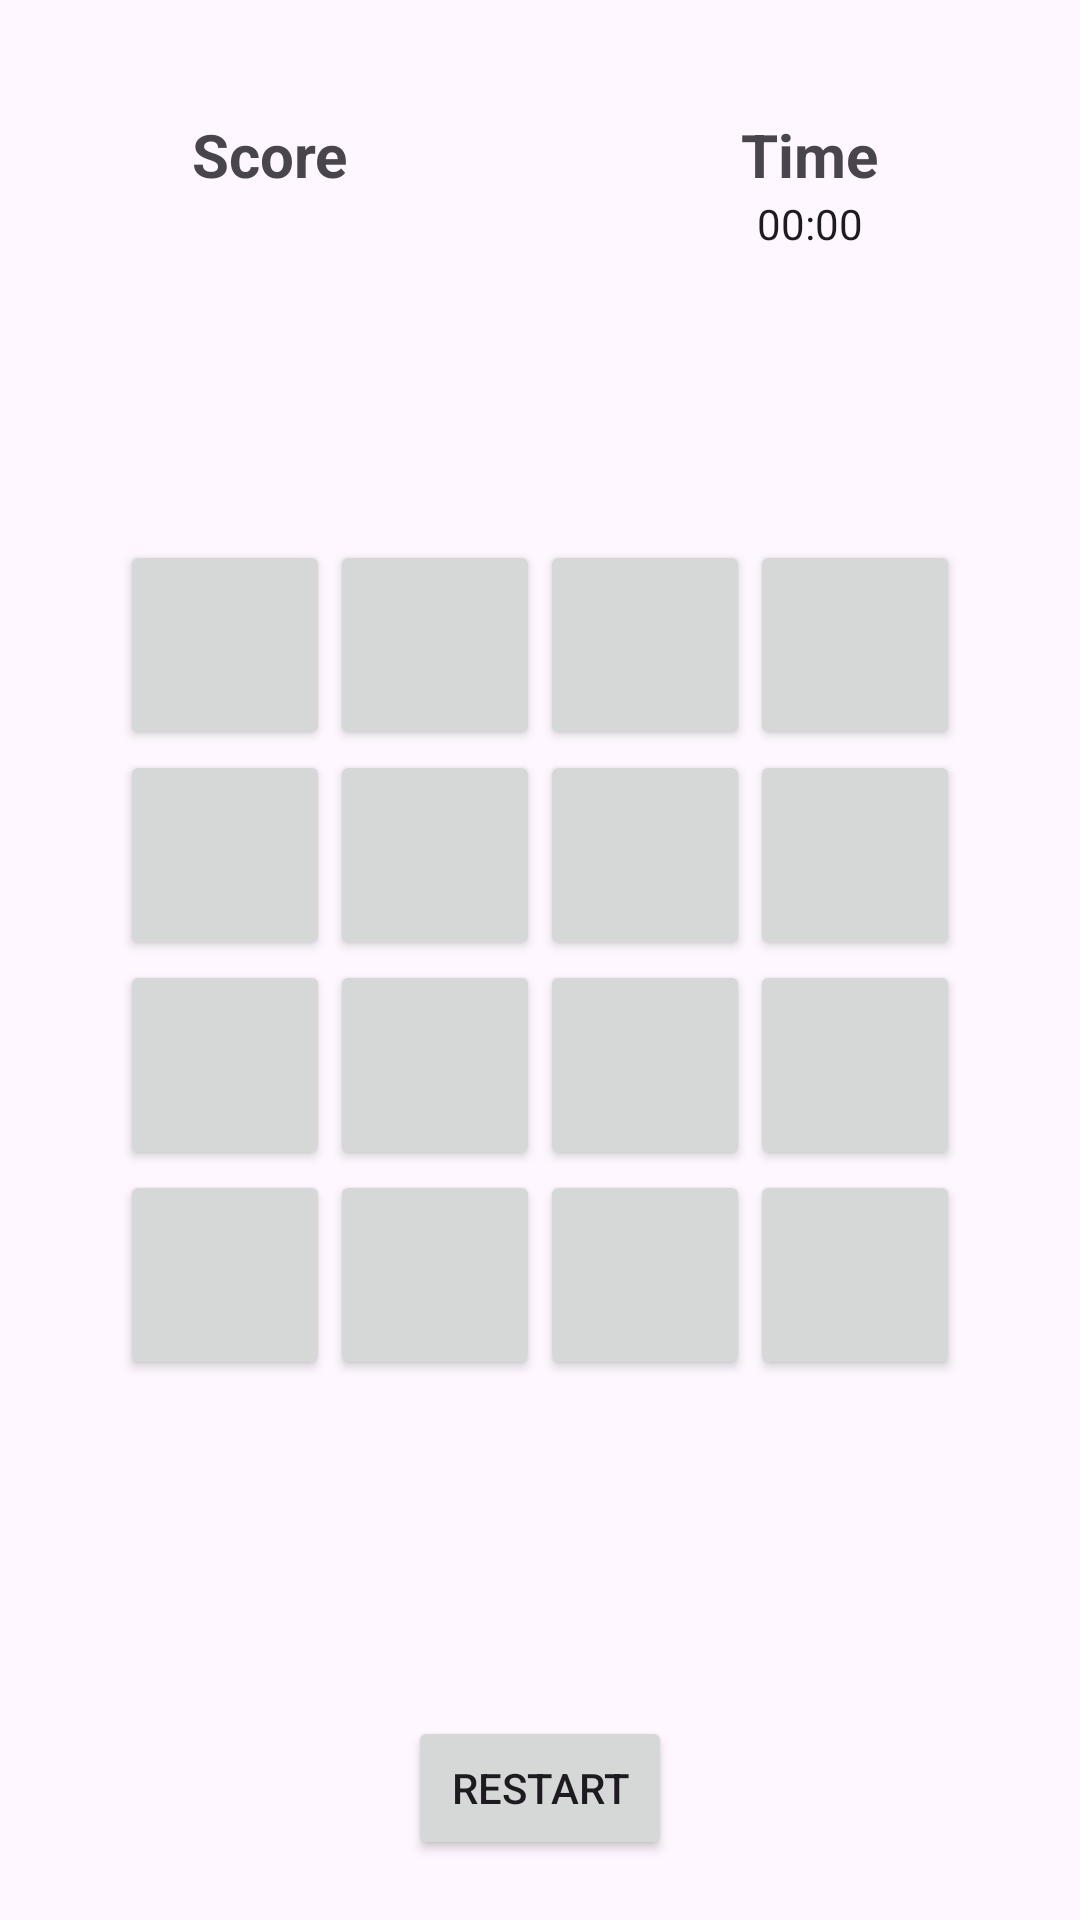

The Android layout XML behind this screen, and the referenced resources:
<!-- AndroidManifest.xml: application theme Theme.Puzzle15complete -->
<!-- res/layout/activity_main_old.xml -->
<?xml version="1.0" encoding="utf-8"?>
<FrameLayout xmlns:android="http://schemas.android.com/apk/res/android"
    xmlns:app="http://schemas.android.com/apk/res-auto"
    xmlns:tools="http://schemas.android.com/tools"
    android:id="@+id/main"
    android:layout_width="match_parent"
    android:layout_height="match_parent"
    tools:context=".MainActivity">

    <ImageButton
        android:id="@+id/btnBack"
        android:layout_width="wrap_content"
        android:layout_height="wrap_content"
        android:layout_margin="16dp"
        android:background="?android:selectableItemBackgroundBorderless"
        android:src="@drawable/ic_back" />

    <LinearLayout
        android:layout_marginTop="38dp"
        android:layout_width="match_parent"
        android:layout_height="wrap_content">

        <LinearLayout
            android:layout_width="0dp"
            android:layout_height="match_parent"
            android:layout_weight="1"
            android:orientation="vertical">

            <TextView
                android:layout_width="wrap_content"
                android:layout_height="wrap_content"
                android:layout_gravity="center"
                android:text="Score"
                android:textSize="20sp"
                android:textStyle="bold" />

            <TextView
                android:layout_width="wrap_content"
                android:layout_height="wrap_content"
                android:layout_gravity="center"
                android:id="@+id/tvScore"
                tools:text="120" />
        </LinearLayout>
        <LinearLayout
            android:layout_width="0dp"
            android:layout_height="match_parent"
            android:layout_weight="1"
            android:orientation="vertical">

            <TextView
                android:layout_width="wrap_content"
                android:layout_height="wrap_content"
                android:layout_gravity="center"
                android:text="Time"
                android:textSize="20sp"
                android:textStyle="bold" />

            <Chronometer
                android:layout_width="wrap_content"
                android:layout_height="wrap_content"
                android:layout_gravity="center"
                android:id="@+id/timeChronometer"
               />
        </LinearLayout>
    </LinearLayout>

    <LinearLayout
        android:id="@+id/container"
        android:layout_width="280dp"
        android:layout_height="280dp"
        android:layout_gravity="center"
        android:orientation="vertical">

        <LinearLayout
            android:layout_width="match_parent"
            android:layout_height="0dp"
            android:layout_weight="1">

            <androidx.appcompat.widget.AppCompatButton
                android:layout_width="0dp"
                android:layout_height="match_parent"
                android:layout_weight="1"
                tools:text="1" />

            <androidx.appcompat.widget.AppCompatButton
                android:layout_width="0dp"
                android:layout_height="match_parent"
                android:layout_weight="1"
                tools:text="2" />

            <androidx.appcompat.widget.AppCompatButton
                android:layout_width="0dp"
                android:layout_height="match_parent"
                android:layout_weight="1"
                tools:text="3" />

            <androidx.appcompat.widget.AppCompatButton
                android:layout_width="0dp"
                android:layout_height="match_parent"
                android:layout_weight="1"
                tools:text="4" />
        </LinearLayout>

        <LinearLayout
            android:layout_width="match_parent"
            android:layout_height="0dp"
            android:layout_weight="1">

            <androidx.appcompat.widget.AppCompatButton
                android:layout_width="0dp"
                android:layout_height="match_parent"
                android:layout_weight="1"
                tools:text="5" />

            <androidx.appcompat.widget.AppCompatButton
                android:layout_width="0dp"
                android:layout_height="match_parent"
                android:layout_weight="1"
                tools:text="6" />

            <androidx.appcompat.widget.AppCompatButton
                android:layout_width="0dp"
                android:layout_height="match_parent"
                android:layout_weight="1"
                tools:text="7" />

            <androidx.appcompat.widget.AppCompatButton
                android:layout_width="0dp"
                android:layout_height="match_parent"
                android:layout_weight="1"
                tools:text="8" />
        </LinearLayout>

        <LinearLayout
            android:layout_width="match_parent"
            android:layout_height="0dp"
            android:layout_weight="1">

            <androidx.appcompat.widget.AppCompatButton
                android:layout_width="0dp"
                android:layout_height="match_parent"
                android:layout_weight="1"
                tools:text="9" />

            <androidx.appcompat.widget.AppCompatButton
                android:layout_width="0dp"
                android:layout_height="match_parent"
                android:layout_weight="1"
                tools:text="10" />

            <androidx.appcompat.widget.AppCompatButton
                android:layout_width="0dp"
                android:layout_height="match_parent"
                android:layout_weight="1"
                tools:text="11" />

            <androidx.appcompat.widget.AppCompatButton
                android:layout_width="0dp"
                android:layout_height="match_parent"
                android:layout_weight="1"
                tools:text="12" />
        </LinearLayout>

        <LinearLayout
            android:layout_width="match_parent"
            android:layout_height="0dp"
            android:layout_weight="1">

            <androidx.appcompat.widget.AppCompatButton
                android:layout_width="0dp"
                android:layout_height="match_parent"
                android:layout_weight="1"
                tools:text="13" />

            <androidx.appcompat.widget.AppCompatButton
                android:layout_width="0dp"
                android:layout_height="match_parent"
                android:layout_weight="1"
                tools:text="14" />

            <androidx.appcompat.widget.AppCompatButton
                android:layout_width="0dp"
                android:layout_height="match_parent"
                android:layout_weight="1"
                tools:text="15" />

            <androidx.appcompat.widget.AppCompatButton
                android:layout_width="0dp"
                android:layout_height="match_parent"
                android:layout_weight="1"
                tools:text="" />
        </LinearLayout>
    </LinearLayout>

    <Button
        android:layout_width="wrap_content"
        android:layout_height="wrap_content"
        android:id="@+id/btnRestart"
        android:layout_gravity="center|bottom"
        android:layout_marginBottom="20dp"
        android:text="Restart"/>
</FrameLayout>
<!-- resources referenced by this layout -->
<resources>
  <style name="Theme.Puzzle15complete" parent="Base.Theme.Puzzle15complete" />
  <style name="Base.Theme.Puzzle15complete" parent="Theme.Material3.DayNight.NoActionBar">
          
          
      </style>
</resources>
